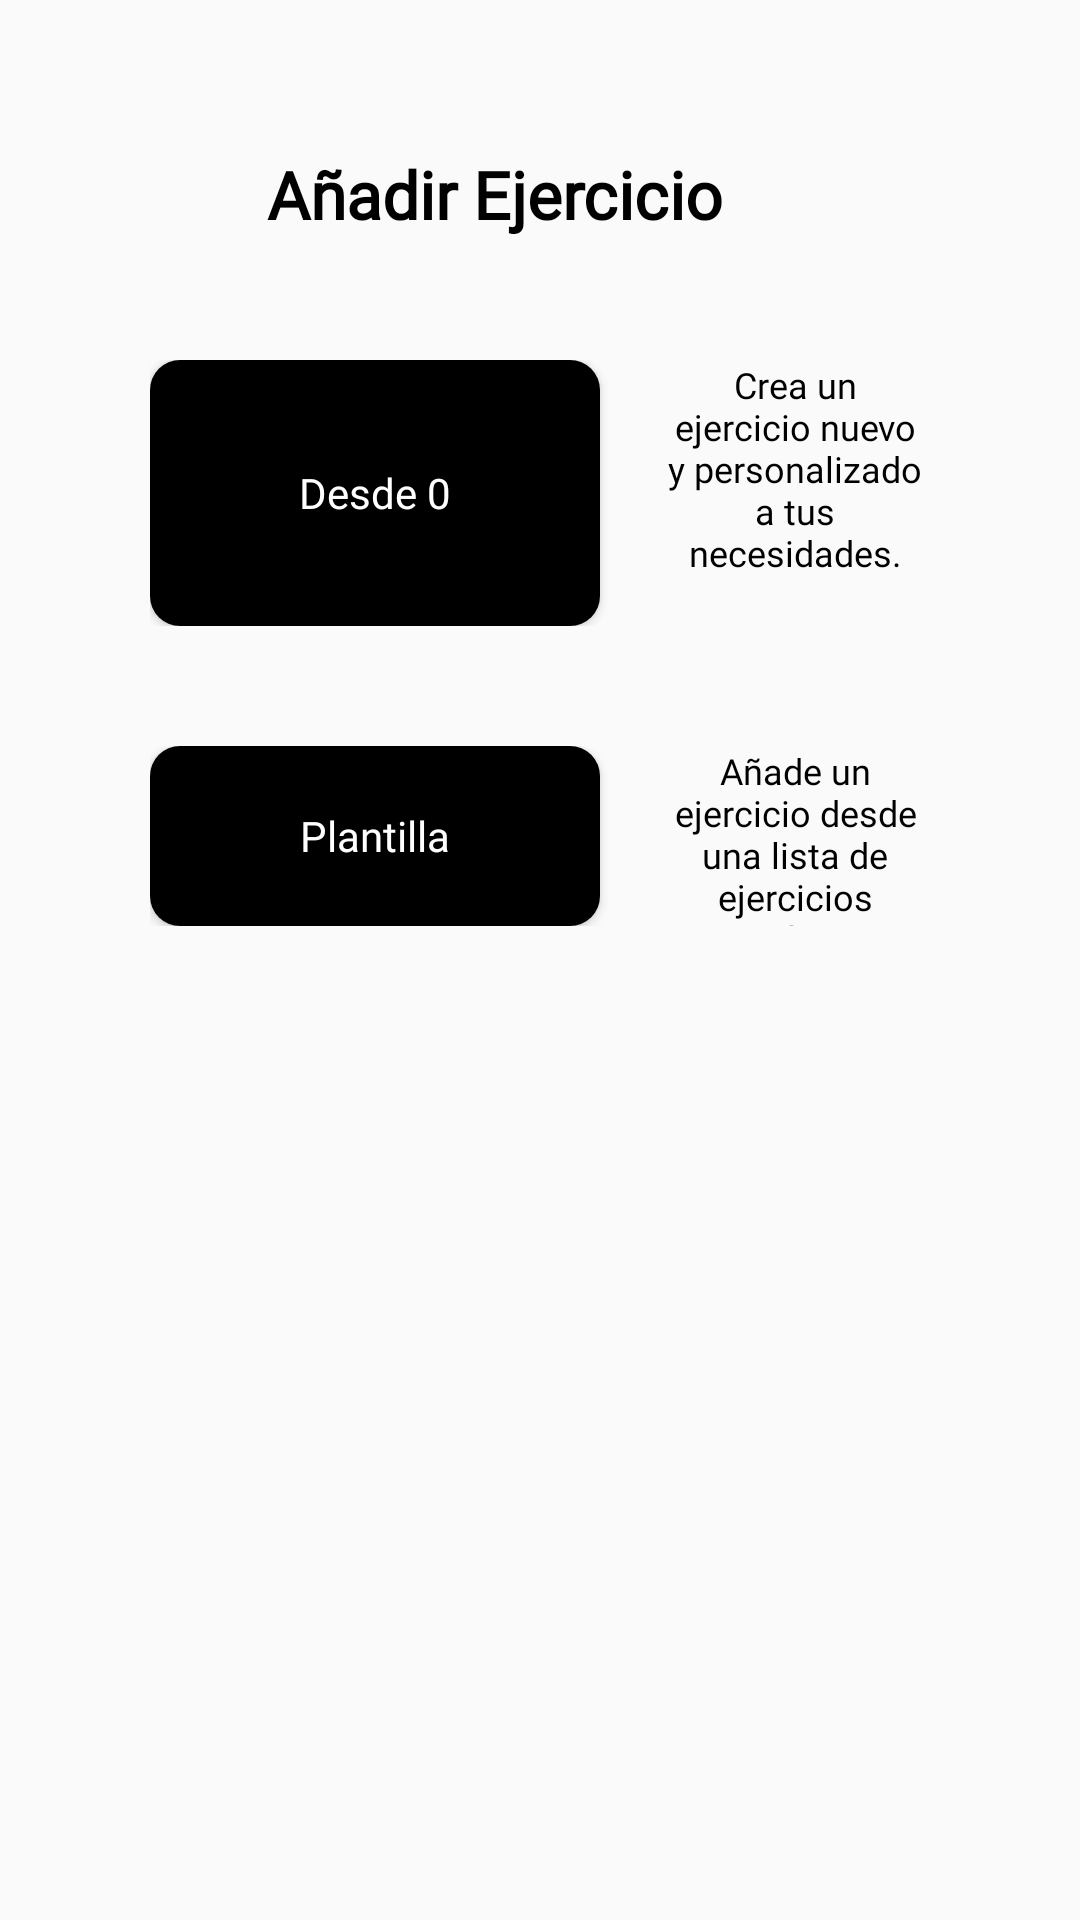

The Android layout XML behind this screen, and the referenced resources:
<!-- AndroidManifest.xml: application theme Theme.Trainup -->
<!-- res/layout/add_exercise_dialog_layout.xml -->
<?xml version="1.0" encoding="utf-8"?>
<LinearLayout xmlns:android="http://schemas.android.com/apk/res/android"
    android:layout_width="match_parent"
    android:layout_height="wrap_content"
    xmlns:app="http://schemas.android.com/apk/res-auto"
    android:orientation="vertical"
    android:padding="50sp"
    android:background="@drawable/dialog_bg">

    <LinearLayout
        android:layout_width="match_parent"
        android:layout_height="wrap_content"
        android:orientation="horizontal">

        <TextView
            android:id="@+id/textView6"
            android:layout_width="0dp"
            android:layout_height="wrap_content"
            android:layout_weight="1"
            android:fontFamily="@font/montserrat_medium"
            android:gravity="center_horizontal"
            android:text="@string/create_exercise_title"
            android:textAlignment="center"
            android:textColor="@android:color/black"
            android:textSize="22sp"
            android:textStyle="bold" />

        <Button
            android:id="@+id/return_button"
            android:layout_width="30dp"
            android:layout_height="30dp"
            android:background="@drawable/ic_close"
            android:contentDescription="Exit" />
    </LinearLayout>


    <LinearLayout
            android:layout_width="match_parent"
            android:layout_height="wrap_content"
            android:orientation="vertical"
            android:paddingTop="40sp">

            <LinearLayout
                android:layout_width="match_parent"
                android:layout_height="wrap_content">

                <Button
                    android:id="@+id/button_create"
                    android:layout_width="150sp"
                    android:layout_height="match_parent"
                    android:text="@string/from_0"
                    android:textAllCaps="false"
                    android:fontFamily="@font/montserrat_medium"
                    android:background="@drawable/btn_rounded_no_border_black"
                    android:textColor="@color/white"/>

                <TextView
                    android:layout_width="wrap_content"
                    android:layout_height="match_parent"
                    android:layout_marginStart="20sp"
                    android:fontFamily="@font/montserrat_medium"
                    android:textColor="@android:color/black"
                    android:textSize="12sp"
                    android:textAlignment="center"
                    android:text="@string/create_exercise_description" />

            </LinearLayout>

            <LinearLayout
                android:layout_width="match_parent"
                android:layout_height="wrap_content"
                android:orientation="horizontal"
                android:layout_gravity="top"
                android:gravity="top"
                android:layout_marginTop="40sp">

                <Button
                    android:id="@+id/button_pattern"
                    android:layout_width="150sp"
                    android:layout_height="60sp"
                    android:text="@string/use_pattern"
                    android:textAllCaps="false"
                    android:fontFamily="@font/montserrat_medium"
                    android:background="@drawable/btn_rounded_no_border_black"
                    android:textColor="@color/white"/>

                <TextView
                    android:layout_width="wrap_content"
                    android:layout_height="match_parent"
                    android:layout_marginStart="20sp"
                    android:fontFamily="@font/montserrat_medium"
                    android:textColor="@android:color/black"
                    android:textSize="12sp"
                    android:textAlignment="center"
                    android:text="@string/pattern_description" />

            </LinearLayout>

        </LinearLayout>

    </LinearLayout>
<!-- resources referenced by this layout -->
<resources>
  <color name="white">#ffffff</color>
  <!-- drawable btn_rounded_no_border_black (drawable) -->
  <?xml version="1.0" encoding="utf-8"?>
  <shape xmlns:android="http://schemas.android.com/apk/res/android">
      <corners android:radius="10dp" />
      <solid android:color="@android:color/black" />
  </shape>
  <!-- drawable dialog_bg (drawable) -->
  <?xml version="1.0" encoding="utf-8"?>
  <shape xmlns:android="http://schemas.android.com/apk/res/android">
      <solid android:color="#fafafa" />
      <corners android:bottomLeftRadius="20dp" android:bottomRightRadius="20dp" />
      <padding android:left="20dp" android:top="20dp" android:right="20dp" android:bottom="20dp" />
  
  </shape>
  <string name="create_exercise_description">Crea un ejercicio nuevo y personalizado a tus necesidades.</string>
  <string name="create_exercise_title">Añadir Ejercicio</string>
  <string name="from_0">Desde 0</string>
  <string name="pattern_description">Añade un ejercicio desde una lista de ejercicios predefinidos.</string>
  <string name="use_pattern">Plantilla</string>
  <style name="Theme.Trainup" parent="Theme.AppCompat.Light.NoActionBar">
          <item name="android:forceDarkAllowed">true</item>
      </style>
</resources>
